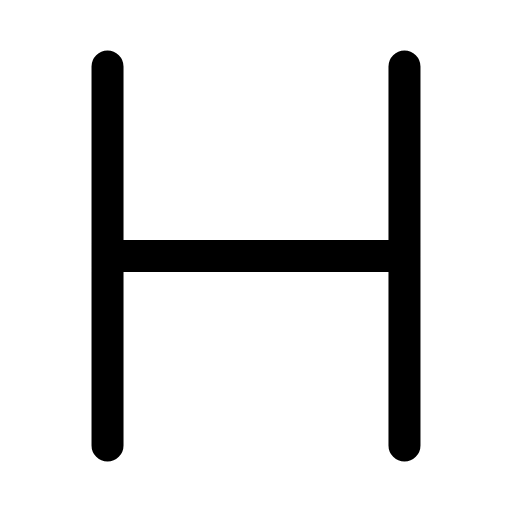
t = 0.00 s
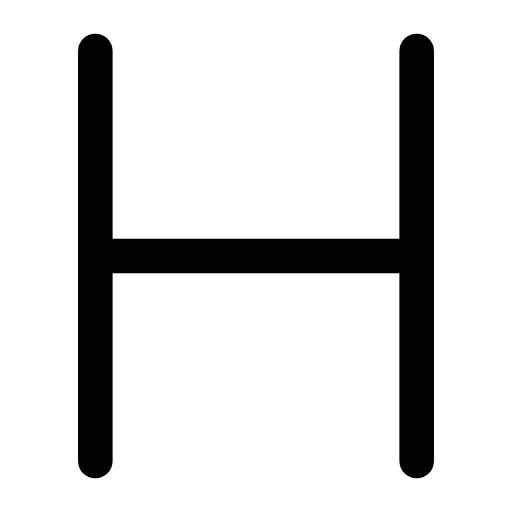
t = 0.23 s
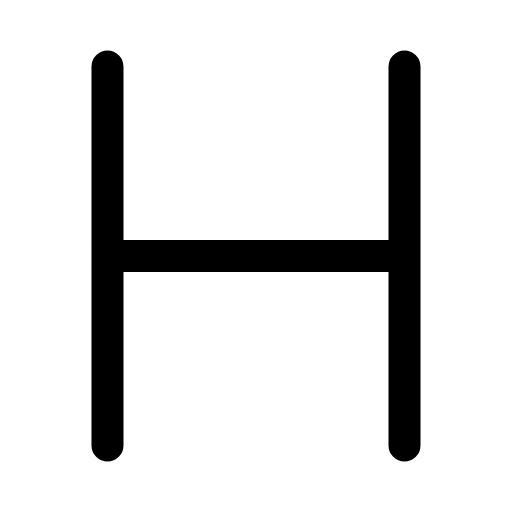
t = 0.47 s
t = 0.68 s: frame unchanged from t = 0.00 s, image omitted
t = 0.92 s: frame unchanged from t = 0.00 s, image omitted
t = 1.17 s: frame unchanged from t = 0.00 s, image omitted

The animated SVG that drew these frames (rendered in a browser with its animation timeline set to each time). Animation: 1 SMIL element (animateTransform=1); one cycle of 1.40 s, repeats indefinitely.

<svg xmlns="http://www.w3.org/2000/svg" width="24" height="24" viewBox="0 0 24 24" fill="none"><g transform="translate(-2.4 -2.4) scale(1.2)"><g transform="translate(12 12)"><g><animateTransform attributeName="transform" type="scale" values="1;1;1.1;1;1;1;1;1.1;1;1;1" keyTimes="0;0.135;0.2475;0.36;0.45;0.6;0.66;0.735;0.81;0.9;1" dur="1.4s" repeatCount="indefinite" calcMode="spline" keySplines="0.16 1 0.3 1;0.16 1 0.3 1;0.16 1 0.3 1;0.16 1 0.3 1;0.16 1 0.3 1;0.16 1 0.3 1;0.16 1 0.3 1;0.16 1 0.3 1;0.16 1 0.3 1;0.16 1 0.3 1"/><g transform="translate(-12 -12)"><g><path stroke="currentColor" stroke-width="1.25" stroke-linecap="round" stroke-linejoin="round" fill="none" d="M6.2 4.6L6.2 19.4M17.8 4.6L17.8 19.4M6.2 12L17.8 12"></path></g></g></g></g></g></svg>
